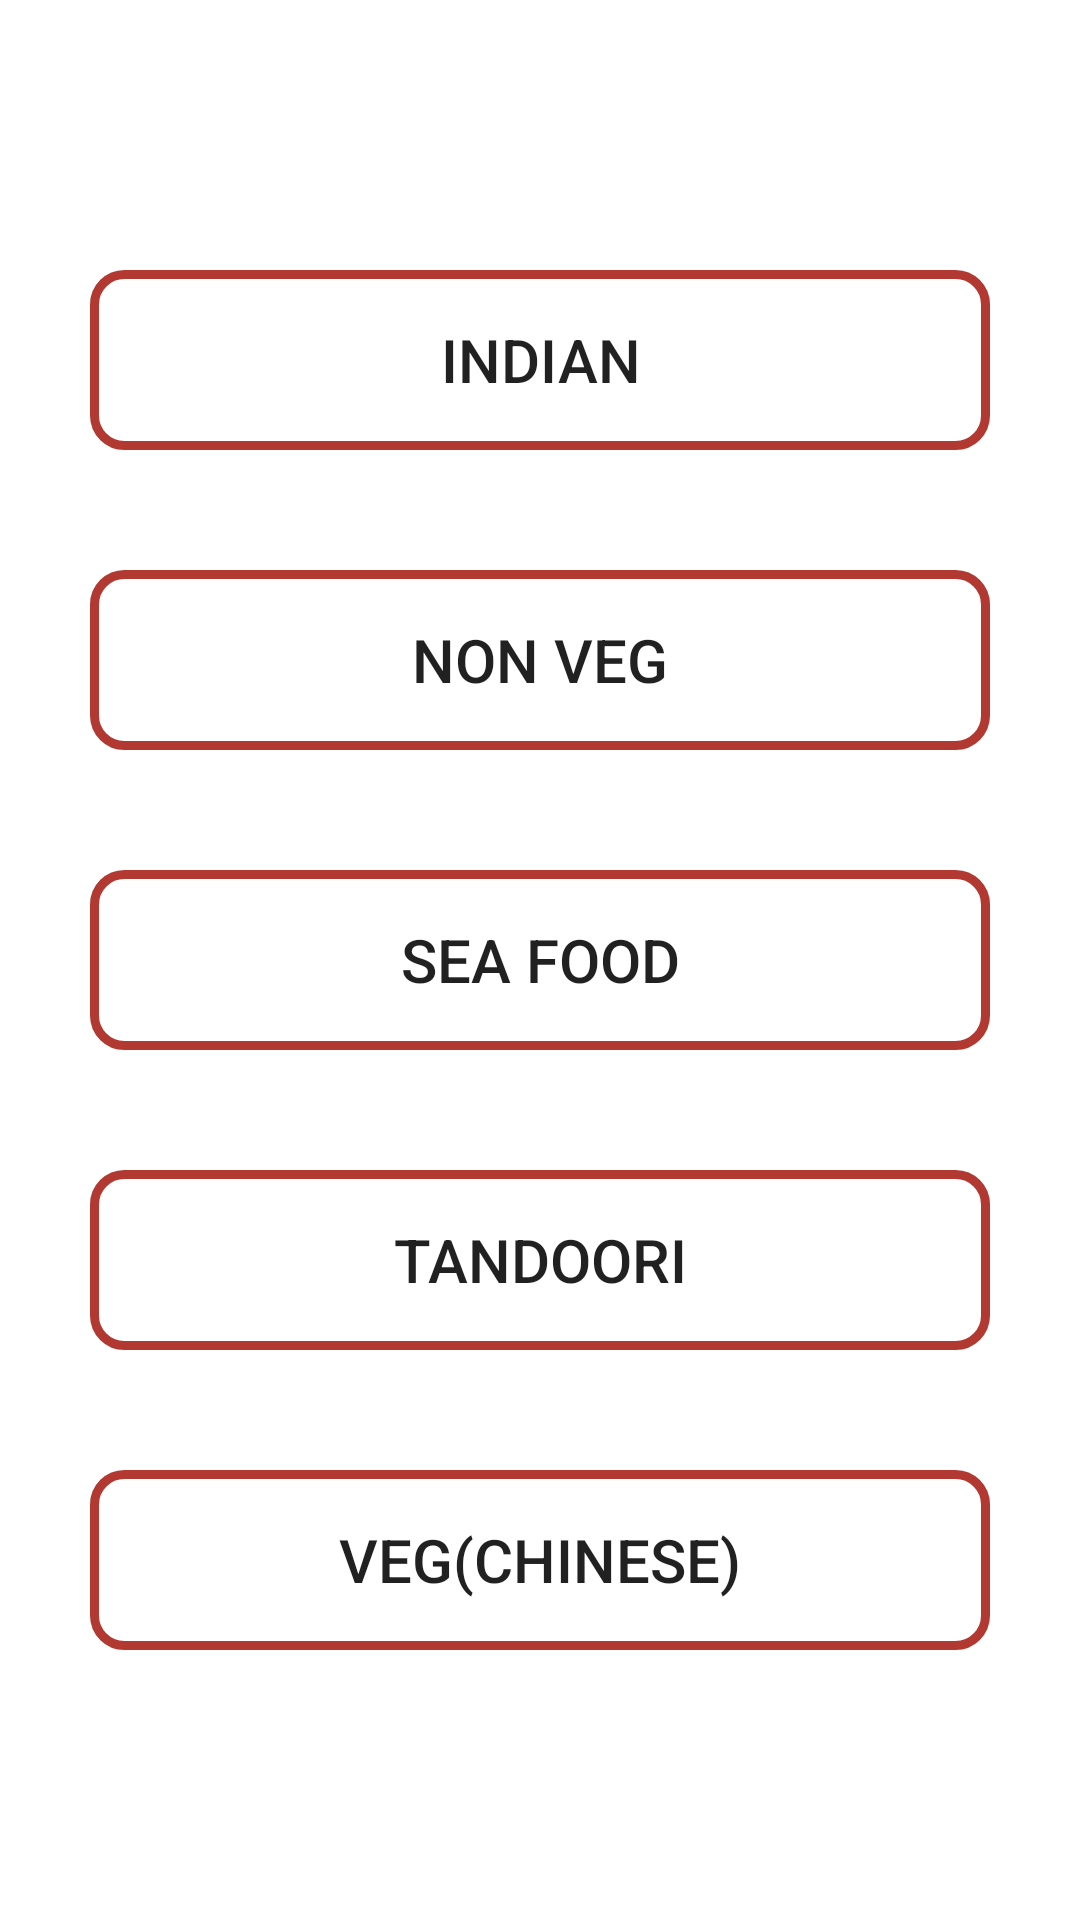

Layout XML and referenced resources for this Android screen:
<!-- AndroidManifest.xml: application theme AppThemeForMain -->
<!-- res/layout/fragment_main_course.xml -->
<FrameLayout xmlns:android="http://schemas.android.com/apk/res/android"
    xmlns:tools="http://schemas.android.com/tools"
    android:layout_width="match_parent"
    android:layout_height="match_parent"
    android:gravity="center"
    android:background="@drawable/menu_back"
    tools:context="com.studio.smarters.foodfever.MainCourseFragment">

   <LinearLayout
       android:layout_width="match_parent"
       android:layout_height="match_parent"
       android:layout_gravity="center"
       android:gravity="center"
       android:orientation="vertical">
       <Button
           android:layout_width="match_parent"
           android:layout_height="60dp"
           android:layout_marginLeft="30dp"
           android:layout_marginRight="30dp"
           android:textSize="20dp"
           android:background="@drawable/button_submenu_style"
           tools:ignore="OnClick"
           android:text="Indian"
           android:onClick="mainCourse"/>
       <Button
           android:layout_width="match_parent"
           android:layout_height="60dp"
           android:layout_marginLeft="30dp"
           android:layout_marginRight="30dp"
           android:layout_marginTop="40dp"
           android:textSize="20dp"
           tools:ignore="OnClick"
           android:background="@drawable/button_submenu_style"
           android:text="non veg"
           android:onClick="mainCourse"/>
       <Button
           android:layout_width="match_parent"
           android:layout_height="60dp"
           android:layout_marginLeft="30dp"
           android:layout_marginRight="30dp"
           android:layout_marginTop="40dp"
           android:textSize="20dp"
           tools:ignore="OnClick"
           android:background="@drawable/button_submenu_style"
           android:text="sea food"
           android:onClick="mainCourse"/>
       <Button
           android:layout_width="match_parent"
           android:layout_height="60dp"
           android:layout_marginLeft="30dp"
           android:layout_marginRight="30dp"
           android:layout_marginTop="40dp"
           android:textSize="20dp"
           android:background="@drawable/button_submenu_style"
           android:text="tandoori"
           android:onClick="mainCourse"
           tools:ignore="OnClick" />
       <Button
           android:layout_width="match_parent"
           android:layout_height="60dp"
           android:layout_marginLeft="30dp"
           android:layout_marginRight="30dp"
           android:layout_marginTop="40dp"
           android:textSize="20dp"
           android:background="@drawable/button_submenu_style"
           android:text="veg(chinese)"
           android:onClick="mainCourse"
           tools:ignore="OnClick"/>
   </LinearLayout>

</FrameLayout>
<!-- resources referenced by this layout -->
<resources>
  <!-- drawable button_submenu_style (drawable) -->
  <?xml version="1.0" encoding="utf-8"?>
  <shape xmlns:android="http://schemas.android.com/apk/res/android">
      <corners android:radius="10dp"/>
      <stroke android:color="@color/colorAccent" android:width="3dp"/>
      <padding android:bottom="5dp" android:left="5dp" android:right="5dp" android:top="5dp" />
  </shape>
  <style name="AppThemeForMain" parent="Theme.AppCompat.Light.DarkActionBar">
          
          <item name="colorPrimary">@color/colorPrimary</item>
          <item name="colorPrimaryDark">@color/colorPrimaryDark</item>
          <item name="colorAccent">@color/colorAccent</item>
          <item name="android:windowBackground">@drawable/launch_screen</item>
      </style>
  <color name="colorAccent">#b23932</color>
  <color name="colorPrimary">#f6ebd5</color>
  <color name="colorPrimaryDark">#d2c8b2</color>
</resources>
